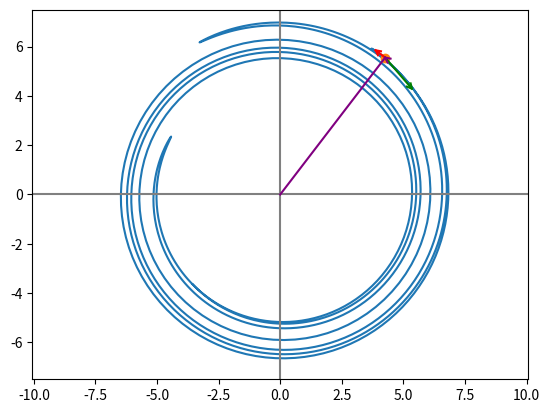

Write the Python code that produced this figure.
import numpy as np
import sympy as sp
import math
import matplotlib.pyplot as plt
from matplotlib.animation import FuncAnimation

# Функция поворота
def Rot2D(X, Y, Alpha):
    RX = X * np.cos(Alpha) - Y * np.sin(Alpha)
    RY = X * np.sin(Alpha) + Y * np.cos(Alpha)
    return RX, RY


t = sp.Symbol('t')

# Закон движения
x = (6 + sp.cos(6 * t)) * sp.cos(7 * t + 7.2 * sp.cos(6 * t))
y = (6 + sp.cos(6 * t)) * sp.sin(7 * t + 7.2 * sp.cos(6 * t))

# Скорости
Vx = sp.diff(x, t)
Vy = sp.diff(y, t)

# Ускорения
Wx = sp.diff(Vx, t)
Wy = sp.diff(Vy, t)

# Временная шкала
T = np.linspace(0, 1.5, 1000)

X = np.zeros_like(T)
Y = np.zeros_like(T)
VX = np.zeros_like(T)
VY = np.zeros_like(T)
WX = np.zeros_like(T)
WY = np.zeros_like(T)

for i in np.arange(len(T)):
    print(f"Осталось {1000-i}...")
    X[i] = sp.Subs(x, t, T[i])
    Y[i] = sp.Subs(y, t, T[i])
    VX[i] = sp.Subs(Vx, t, T[i])
    VY[i] = sp.Subs(Vy, t, T[i])
    WX[i] = sp.Subs(Wx, t, T[i])
    WY[i] = sp.Subs(Wy, t, T[i])


print("start")
fig = plt.figure()
ax1 = fig.add_subplot(1, 1, 1)
ax1.axis('equal')
ax1.set(xlim=[-7.5, 7.5], ylim=[-7.5, 7.5])

# Координатные оси
ax1.plot(X, Y)
ax1.plot([-10, 10], [0, 0], 'gray')
ax1.plot([0, 0], [-8, 8], 'gray')

# Точка
P = ax1.plot(X[0], Y[0], marker='o')[0]

# Вектор скорости
VLine = ax1.plot([X[0], X[0] + 0.01 * VX[0]], [Y[0], Y[0] + 0.01 * VY[0]], 'r')[0]

# Вектор ускорения
WLine = ax1.plot([X[0], X[0] + 0.0009 * WX[0]], [Y[0], Y[0] + 0.0009 * WY[0]], 'g')[0]

# Радиус вектор
rLine = ax1.plot([0, X[0]], [0, Y[0]], 'purple')[0]


# Шаблон стрелок
ArrowX = np.array([-0.2, 0, -0.2])
ArrowY = np.array([0.1, 0, -0.1])

# Стреклка для скорости
RArrowX, RArrowY = Rot2D(ArrowX, ArrowY, math.atan2(0.01 * VY[0], 0.01 * VX[0]))
VArrow, = ax1.plot(RArrowX + X[0] + 0.01 * VX[0], RArrowY + Y[0] + 0.01 * VY[0], 'r')

# Стреклка для ускорения
RWArrowX, RWArrowY = Rot2D(ArrowX, ArrowY, math.atan2(0.01 * WY[0], 0.01 * WX[0]))
WArrow, = ax1.plot(RWArrowX + X[0] + 0.0009 * WX[0], RWArrowY + Y[0] + 0.0009 * WY[0], 'g')

# Стреклка для радиус вектора
rArrowX, rArrowY = Rot2D(ArrowX, ArrowY, math.atan2(Y[0], X[0]))
rArrow, = ax1.plot(RArrowX + X[0], RArrowY + Y[0], 'purple')


def anima(i):
    P.set_data([X[i]], [Y[i]])

    VLine.set_data([X[i], X[i] + 0.01 * VX[i]], [Y[i], Y[i] + 0.01 * VY[i]])
    RArrowX, RArrowY = Rot2D(ArrowX, ArrowY, math.atan2(0.01 * VY[i], 0.01 * VX[i]))
    VArrow.set_data(RArrowX + X[i] + 0.01 * VX[i], RArrowY + Y[i] + 0.01 * VY[i])

    WLine.set_data([X[i], X[i] + 0.0009 * WX[i]], [Y[i], Y[i] + 0.0009 * WY[i]])
    RWArrowX, RWArrowY = Rot2D(ArrowX, ArrowY, math.atan2(0.0009 * WY[i], 0.0009 * WX[i]))
    WArrow.set_data(RWArrowX + X[i] + 0.0009 * WX[i], RWArrowY + Y[i] + 0.0009 * WY[i])

    rLine.set_data([0, X[i]], [0, Y[i]])
    rArrowX, rArrowY = Rot2D(ArrowX, ArrowY, math.atan2(Y[i], X[i]))
    rArrow.set_data(rArrowX + X[i], rArrowY + Y[i])

    return P, VLine, VArrow, WLine, WArrow, rLine, rArrow


anim = FuncAnimation(fig, anima, frames=1000, interval=1, repeat=False)

plt.show()
